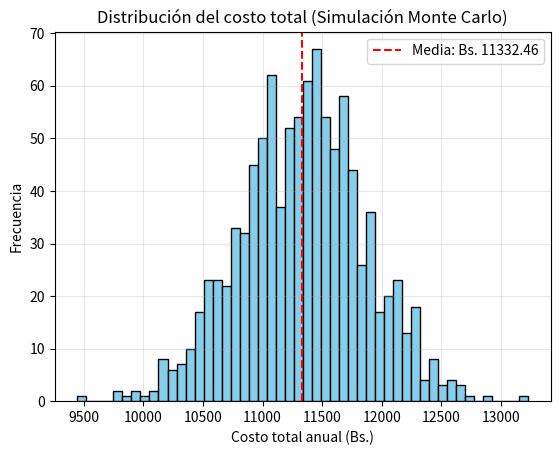

Reproduce this figure in Python.
"""
Archivo: gestion_inventario_estocastico.py
[redacted]
Fecha: 2025-04-07
Licencia: MIT

Descripción:
Simulación de un sistema de gestión de inventario bajo demanda estocástica.
"""

import numpy as np
import matplotlib.pyplot as plt

# Parámetros del modelo
D = 6000        # Demanda anual promedio (unidades)
S = 500         # Costo de pedido (Bs.)
H = 20          # Costo de mantenimiento por unidad al año (Bs.)
Z = 1.645       # Nivel de servicio del 95%
sigma_L = 100   # Desviación estándar de la demanda durante el tiempo de entrega

# Cálculo del EOQ estocástico
Q_base = np.sqrt((2 * D * S) / H)
Q_optimo = Q_base + Z * sigma_L

print(f"Cantidad óptima de pedido (Q*): {Q_optimo:.2f} unidades")

# Simulación Monte Carlo (1000 iteraciones)
np.random.seed(42)
n_simulaciones = 1000
costos_totales = []

for _ in range(n_simulaciones):
    # Simular demanda mensual (normal)
    demanda_mensual = np.random.normal(loc=500, scale=50)
    D_sim = demanda_mensual * 12  # Demanda anual simulada
    
    # Calcular pedido óptimo para esta simulación
    Q_sim = np.sqrt((2 * D_sim * S) / H) + Z * sigma_L
    
    # Calcular costos
    costo_pedido = (D_sim / Q_sim) * S
    costo_mantenimiento = (Q_sim / 2) * H
    costo_total = costo_pedido + costo_mantenimiento
    
    costos_totales.append(costo_total)

# Resultados de la simulación
costo_promedio = np.mean(costos_totales)
costo_std = np.std(costos_totales)

print(f"Costo total promedio simulado: Bs. {costo_promedio:.2f}")
print(f"Desviación estándar del costo: Bs. {costo_std:.2f}")

# Gráfico de resultados
plt.hist(costos_totales, bins=50, color='skyblue', edgecolor='black')
plt.title("Distribución del costo total (Simulación Monte Carlo)")
plt.xlabel("Costo total anual (Bs.)")
plt.ylabel("Frecuencia")
plt.axvline(costo_promedio, color='red', linestyle='--', label=f'Media: Bs. {costo_promedio:.2f}')
plt.legend()
plt.grid(True, alpha=0.3)
plt.show()